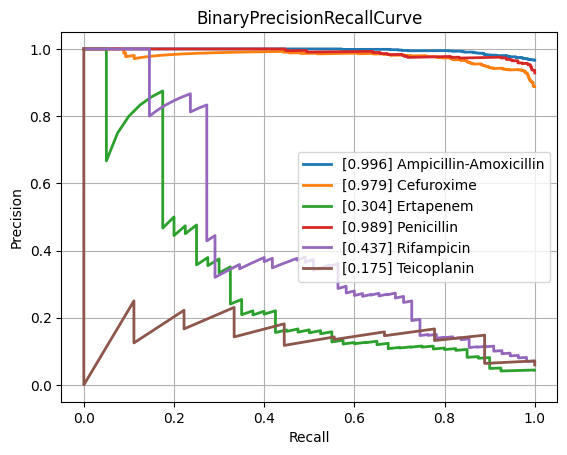

Values plotted in this chart, from the file beside it:
class, PrecisionRecallAUC, FrequencyPositiveClass, n_positives, n_negatives
Amikacin, 0.6346, 0.1453, 134, 788
Amoxicillin-Clavulanic acid, 0.898, 0.5871, 1527, 1074
Ampicillin, 0.9734, 0.8163, 2848, 641
Ampicillin-Amoxicillin, 0.9959, 0.9661, 1225, 43
Cefazolin, 0.9272, 0.622, 102, 62
Cefepime, 0.8075, 0.3632, 1002, 1757
Cefpodoxime, 0.8594, 0.5938, 38, 26
Ceftazidime, 0.8339, 0.4063, 1357, 1983
Ceftriaxone, 0.8038, 0.4213, 1210, 1662
Cefuroxime, 0.9788, 0.888, 904, 114
Ciprofloxacin, 0.8234, 0.4087, 2403, 3476
Clindamycin, 0.9453, 0.7126, 1304, 526
Colistin, 0.9519, 0.2694, 167, 453
Cotrimoxazole, 0.8424, 0.4712, 3195, 3586
Ertapenem, 0.3042, 0.04425, 40, 864
Erythromycin, 0.9458, 0.7596, 1131, 358
Fosfomycin, 0.7735, 0.3508, 402, 744
Fosfomycin-Trometamol, 0.6391, 0.463, 25, 29
Fusidic acid, 0.7556, 0.4815, 130, 140
Gentamicin, 0.9656, 0.6387, 3152, 1783
Imipenem, 0.9592, 0.4679, 2814, 3200
Levofloxacin, 0.8608, 0.4764, 617, 678
Meropenem, 0.7495, 0.211, 838, 3133
Mupirocin, 0.9135, 0.2667, 16, 44
Nitrofurantoin, 0.4902, 0.125, 28, 196
Norfloxacin, 0.5431, 0.2804, 30, 77
Oxacillin, 0.9134, 0.6231, 448, 271
Penicillin, 0.9893, 0.9286, 429, 33
Piperacillin-Tazobactam, 0.8424, 0.4541, 2107, 2533
Rifampicin, 0.4373, 0.06892, 55, 743
Teicoplanin, 0.1746, 0.05921, 9, 143
Tetracycline, 0.7551, 0.4057, 301, 441
Tobramycin, 0.7176, 0.2549, 170, 497
Vancomycin, 0.7558, 0.07339, 166, 2096
micro, 0.9037, 0.47, , 
macro, 0.7871, NaN, , 
